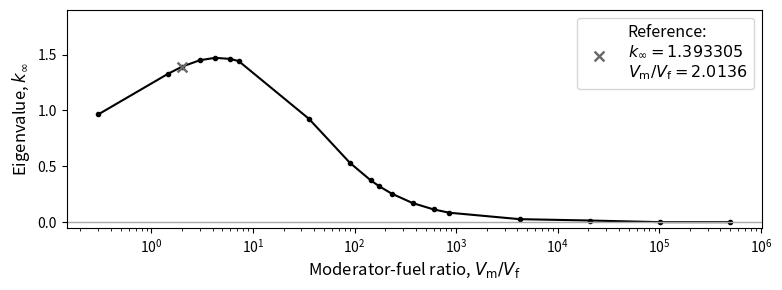
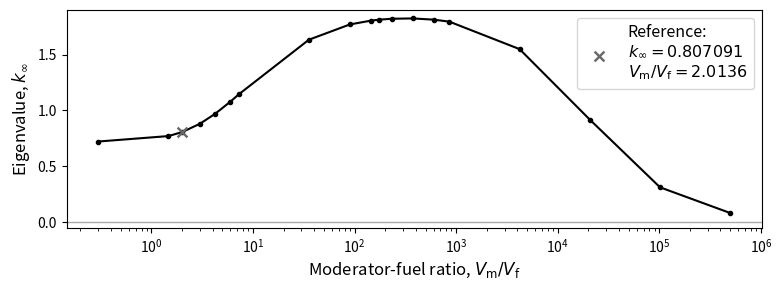

The matplotlib source for these figures, in order:
import matplotlib.pyplot as plt
import numpy as np
import os

H2Okeff_VmVf = np.array([[0.3,                  0.964836],
                        [1.4737973878784933,   1.330905],
                        [2.0135847212666578,   1.393305],
                        [3.0,                  1.450173],
                        [4.242640687119285,    1.471615],
                        [6.0,                  1.461798],
                        [7.240262468391569,    1.442372],
                        [35.56893304490063,    0.925581],
                        [90.0,                 0.531564],
                        [144.61711541003726,   0.373886],
                        [174.73800203733202,   0.321927],
                        [232.37900077244493,   0.255066],
                        [373.39978637308684,   0.170990],
                        [600.0,                0.114077],
                        [858.4280365524219,    0.084405],
                        [4217.163326508749,    0.026802],
                        [20717.480982885267,   0.014590],
                        [101777.8978533288,    0.0],
                        [500000.0,             0.0]])

D2Okeff_VmVf = np.array([[0.3,                 0.722045],
                        [1.4737973878784933,  0.770894],
                        [2.0135847212666578,  0.807091],    
                        [3.0,                 0.880641],
                        [4.242640687119285,   0.970215],
                        [6.0,                 1.079264],
                        [7.240262468391569,   1.144106],
                        [35.56893304490063,   1.633975],
                        [90.0,                1.770580],
                        [144.61711541003726,  1.804631],
                        [174.73800203733202,  1.813239],
                        [232.37900077244493,  1.821604],
                        [373.39978637308684,  1.824441],
                        [600.0,               1.813707],
                        [858.4280365524219,   1.795571],
                        [4217.163326508749,   1.549598],
                        [20717.480982885267,  0.918186],
                        [101777.8978533288,   0.311898],
                        [500000.0,            0.081639]])

radii = np.array([0, 0.091567, 0.129495, 0.158599, 0.183134, 0.204750, 0.224292, 0.242263, 0.258991, 0.274701, 0.289560, 
                  0.303693, 0.317197, 0.330149, 0.342612, 0.354637, 0.366268, 0.377540, 0.388486, 0.399131, 0.409500])

fastFlux = np.array([1.62740E+04, 1.62678E+04, 1.62609E+04, 1.62560E+04, 1.62472E+04, 1.62416E+04, 1.62345E+04, 1.62253E+04, 1.62188E+04, 1.62103E+04, 
                     1.62013E+04, 1.61924E+04, 1.61826E+04, 1.61713E+04, 1.61626E+04, 1.61506E+04, 1.61350E+04, 1.61191E+04, 1.61054E+04, 1.60998E+04])

slowFlux = np.array([2.33721E+03, 2.34586E+03, 2.35471E+03, 2.36384E+03, 2.37320E+03, 2.38280E+03, 2.39266E+03, 2.40284E+03, 2.41332E+03, 2.42420E+03,
                     2.43544E+03, 2.44717E+03, 2.45942E+03, 2.47228E+03, 2.48585E+03, 2.50030E+03, 2.51589E+03, 2.53297E+03, 2.55226E+03, 2.57577E+03])


q3r = np.array([0.0010, 0.0030, 0.0090, 0.0271, 0.0816, 0.2452, 0.4095, 0.7368, 1.0633, 1.5344, 2.2143, 3.1955, 4.6114, 6.6548, 20.000])
q3kinf = np.array([1.294650, 1.295031, 1.297543, 1.304512, 1.323475, 1.364917, 1.393305, 1.428594, 1.448299, 1.462478, 1.467893, 1.460648, 1.436399, 1.390381, 1.098306])
q3U238capture = np.array([1.1016, 1.1009, 1.0955, 1.0816, 1.0424, 0.95411, 0.89119, 0.80550, 0.74797, 0.68847, 0.62679, 0.56134, 0.49017, 0.41424, 0.23956])

def q1():
    plt.figure(figsize=((8,3)))
    plt.axhline(0, color = 'darkgrey', linewidth = '1')
    plt.plot(H2Okeff_VmVf[:, 0], H2Okeff_VmVf[:, 1], color='k', linestyle = '-', linewidth = '1.5', marker = 'o', markersize = 3, zorder = 0)
    plt.scatter([2.0135847212666578], [1.393305], color = 'dimgrey', marker = 'x', linewidth=10, s=1.5, zorder = 10, label = r'Reference:' +'\n' +r'$k_\infty=1.393305$' + '\n' + r'$V_\text{m}/V_\text{f}=2.0136$')
    plt.xscale('log')
    plt.ylabel(r"Eigenvalue, $k_\infty$", fontsize=12)
    plt.xlabel(r"Moderator-fuel ratio, $V_\text{m}/V_\text{f}$", fontsize=12)
    plt.legend(fontsize = 11.5)
    plt.ylim((-0.05, 1.9))
    plt.tight_layout()
    plt.show()

    plt.figure(figsize=((8,3)))
    plt.axhline(0, color = 'darkgrey', linewidth = '1')
    plt.plot(D2Okeff_VmVf[:, 0], D2Okeff_VmVf[:, 1], color='k', linestyle = '-', linewidth = '1.5', marker = 'o', markersize = 3, zorder = 0)
    plt.scatter([2.0135847212666578], [0.807091], color = 'dimgrey', marker = 'x', linewidth=10, s=1.5, zorder = 10, label = r'Reference:' +'\n' +r'$k_\infty=0.807091$' + '\n' + r'$V_\text{m}/V_\text{f}=2.0136$')
    plt.xscale('log')
    plt.ylabel(r"Eigenvalue, $k_\infty$", fontsize=12)
    plt.xlabel(r"Moderator-fuel ratio, $V_\text{m}/V_\text{f}$", fontsize=12)
    plt.legend(fontsize = 11.5)
    plt.ylim((-0.05, 1.9))
    plt.tight_layout()
    plt.show()

q1()

def q2():
    plt.figure(figsize=(8,4))
    plt.stairs(fastFlux, radii, color = 'k', lw = 1.5)
    plt.xlabel(r"Radial intervals, $r_i$ [cm]", fontsize=12)
    plt.ylabel(r"Total flux per interval", fontsize=12)
    plt.ylim((16e3, 16.3e3))
    plt.xlim(min(radii), max(radii) - 0.0005)
    plt.vlines(radii, ymin=0, ymax=17e3, colors="dimgrey", alpha=0.5, linestyles=":", linewidth=1)
    plt.tight_layout()
    plt.show()

    plt.figure(figsize=(8,4))
    plt.stairs(slowFlux, radii, color = 'k', lw = 1.5)
    plt.xlabel(r"Radial intervals, $r_i$ [cm]", fontsize=12)
    plt.ylabel(r"Total flux per interval", fontsize=12)
    plt.ylim((2.3e3, 2.6e3))
    plt.xlim(min(radii), max(radii) - 0.0005)
    plt.vlines(radii, ymin=0, ymax=17e3, colors="dimgrey", alpha=0.5, linestyles=":", linewidth=1)
    plt.tight_layout()
    plt.show()

#q2()

def q3():
    plt.figure(figsize=((8,3)))
    plt.axhline(0, color = 'darkgrey', linewidth = '1')
    plt.plot(q3r, q3kinf, color='k', linestyle = '-', linewidth = '1.5', marker = 'o', markersize = 3, zorder = 0)
    plt.scatter([0.4095], [1.393305], color = 'dimgrey', marker = 'x', linewidth=10, s=1.5, zorder = 10, label = r'Reference:' +'\n' +r'$k_\infty=1.393305$' + '\n' + r'$R=0.4095$ cm')
    plt.xscale('log')
    plt.ylabel(r"Eigenvalue, $k_\infty$", fontsize=12)
    plt.xlabel(r"Fuel pin radius, $R$ [cm]", fontsize=12)
    plt.legend(fontsize = 11.5)
    plt.ylim((1, 1.5))
    plt.tight_layout()
    plt.show()

    plt.figure(figsize=((8,3)))
    plt.plot(q3r, q3U238capture, color='k', linestyle = '-', linewidth = '1.5', marker = 'o', markersize = 3, zorder = 0)
    plt.scatter([0.4095], [0.89119], color = 'dimgrey', marker = 'x', linewidth=10, s=1.5, zorder = 10, label = r'Reference:' +'\n' +r'$\sigma_\text{c}=0.89119$ barns' + '\n' + r'$R=0.4095$ cm')
    plt.xscale('log')
    plt.ylabel(r"U238 capture, $\sigma_\text{c}$ [barns]", fontsize=12)
    plt.xlabel(r"Fuel pin radius, $R$ [cm]", fontsize=12)
    plt.legend(fontsize = 11.5)
    #plt.ylim((1, 1.5))
    plt.tight_layout()
    plt.show()

def q4():
    script_dir = os.path.dirname(os.path.abspath(__file__))
    filename = os.path.join(script_dir, "4", "results")
    print(filename)

    days = []
    data = {
        "Pu239": [],
        "Pu240": [],
        "Pu241": [],
        "Pu242": [],
        "U235": [],
        "U238": []
    }

    with open(filename) as f:
        lines = [line.strip() for line in f if line.strip()]

    i = 0
    while i < len(lines):
        t = float(lines[i])
        days.append(t)
        i += 1
        for _ in range(6):
            isotope, value = lines[i].split()
            data[isotope].append(float(value))
            i += 1

    plt.figure(figsize=(8,4))
    plt.plot(days, data["U235"], label='U235', color = 'k')
    plt.plot(days, data["Pu239"], label='Pu239', color = 'grey', linestyle = '-')
    plt.plot(days, data["Pu240"], label='Pu240', color = 'grey', linestyle = '--')
    plt.plot(days, data["Pu241"], label='Pu241', color = 'grey', linestyle = ':')
    plt.plot(days, data["Pu242"], label='Pu242', color = 'grey', linestyle = '-.')

    plt.xlabel(r"Burnup time, $t$ [days]", fontsize = 12)
    plt.ylabel(r"Concentration, $c$ [mol/cm$^{3}$]", fontsize = 12)
    plt.legend(fontsize = 11.5)
    plt.xlim(0, 588)
    plt.tight_layout()
    plt.show()

    plt.figure(figsize=(8,4))

    plt.plot(days, data["U238"], label='U238', color = 'k')

    plt.xlabel(r"Burnup time, $t$ [days]", fontsize = 12)
    plt.ylabel(r"Concentration, $c$ [mol/cm$^{3}$]", fontsize = 12)
    plt.legend(fontsize = 11.5)
    plt.xlim(0, 588)
    plt.tight_layout()
    plt.show()
